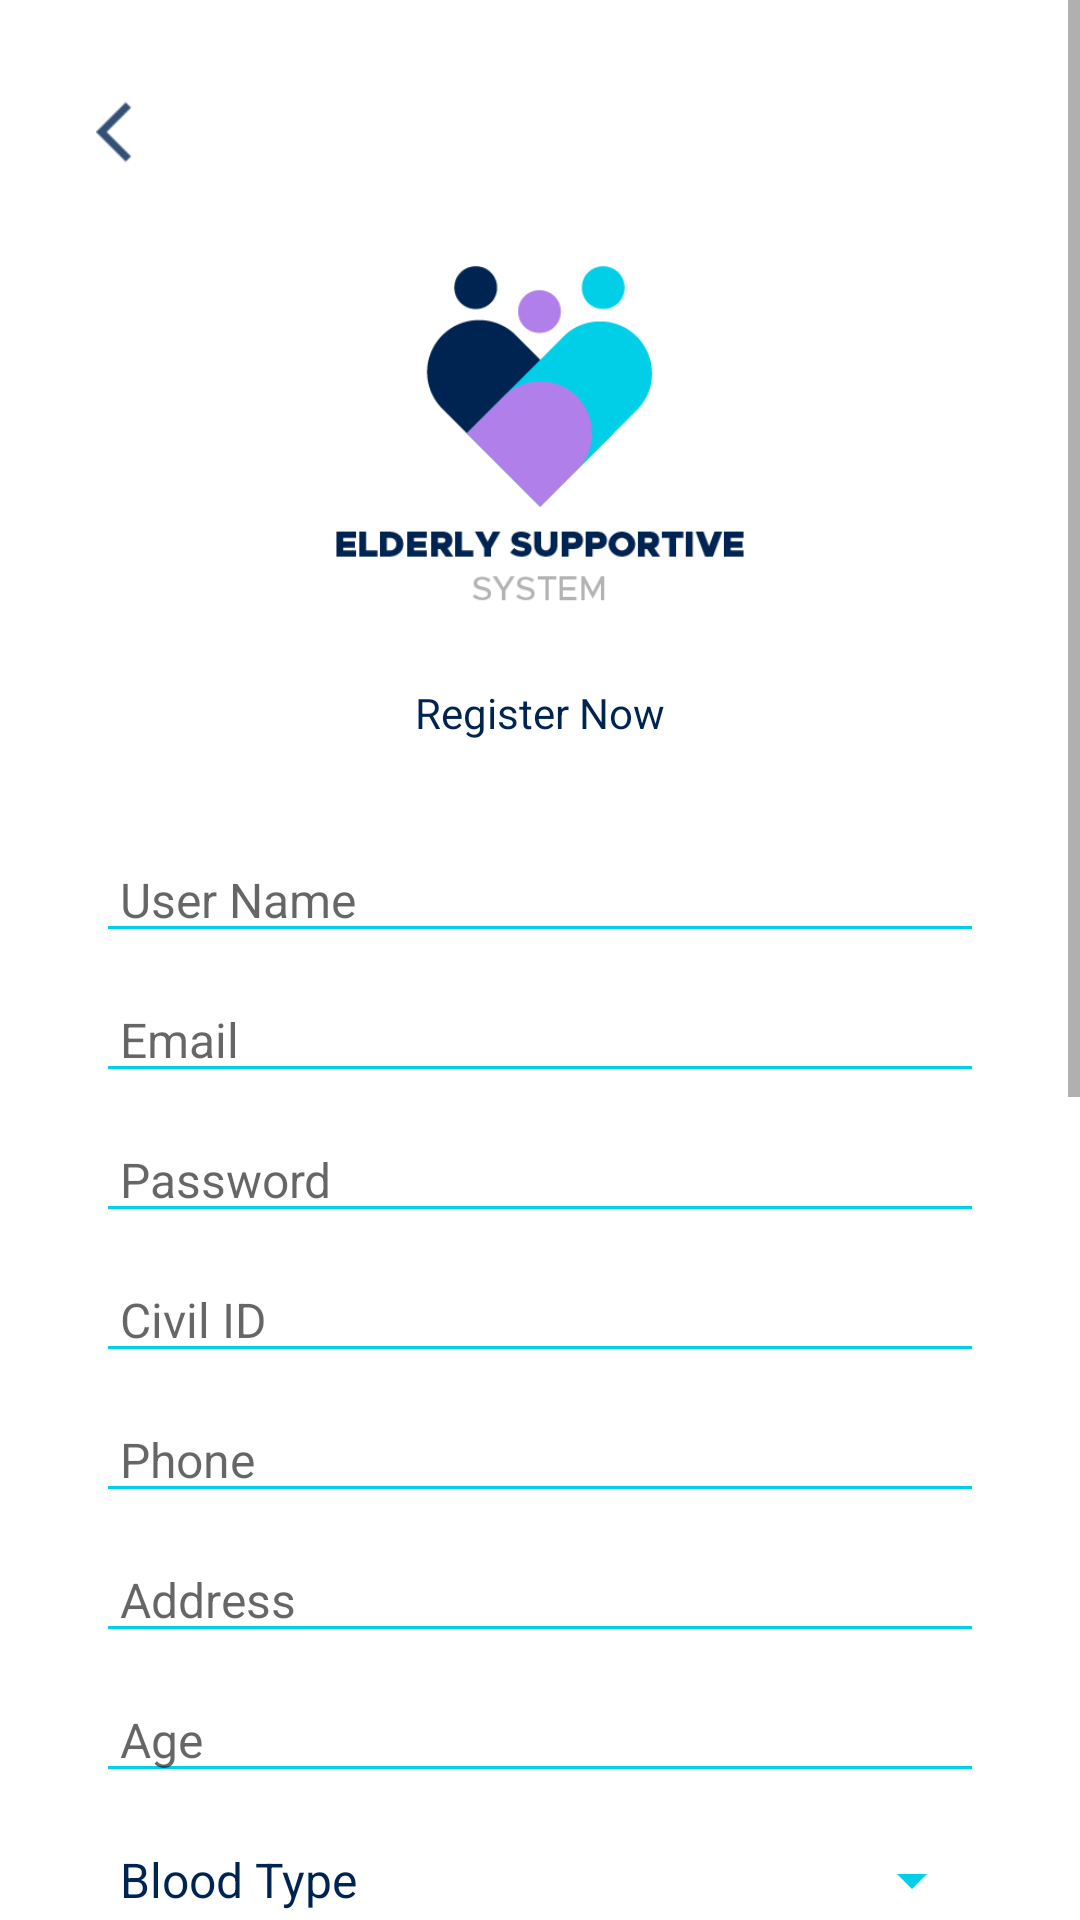

Produce the Android XML layout that renders to this screen, including the resource entries it uses.
<!-- AndroidManifest.xml: application theme AppTheme -->
<!-- res/layout/activity_sign_up.xml -->
<?xml version="1.0" encoding="utf-8"?>
<ScrollView xmlns:android="http://schemas.android.com/apk/res/android"
    xmlns:app="http://schemas.android.com/apk/res-auto"
    xmlns:tools="http://schemas.android.com/tools"
    android:layout_width="match_parent"
    android:layout_height="match_parent"
    tools:context=".presentation.SignUpActivity">
    <androidx.constraintlayout.widget.ConstraintLayout
        android:layout_width="match_parent"
        android:layout_height="wrap_content"
        tools:context=".presentation.SignInActivity">

    <ImageButton
        android:id="@+id/back_button"
        android:layout_width="wrap_content"
        android:layout_height="wrap_content"
        android:layout_margin="32dp"
        android:background="@null"
        android:src="@drawable/ic_back"
        app:tint="@color/colorPrimary"
        app:layout_constraintStart_toStartOf="parent"
        app:layout_constraintTop_toTopOf="parent" />

        <LinearLayout
            android:layout_width="match_parent"
            android:layout_height="wrap_content"
            android:layout_marginTop="64dp"
            android:gravity="center"
            android:orientation="vertical"
            app:layout_constraintBottom_toBottomOf="parent"
            app:layout_constraintTop_toTopOf="parent">

            <ImageView
                android:layout_width="164dp"
                android:layout_height="164dp"
                android:src="@drawable/logo_transparent" />

            <TextView
                android:layout_width="wrap_content"
                android:layout_height="wrap_content"
                android:text="@string/register_now"/>

            <EditText
                android:id="@+id/username_edit_text"
                android:layout_width="match_parent"
                android:layout_height="wrap_content"
                android:layout_marginStart="32dp"
                android:layout_marginTop="32dp"
                android:layout_marginEnd="32dp"
                android:backgroundTint="@color/colorAccent"
                android:hint="@string/user_name"
                android:paddingStart="8dp"
                android:paddingEnd="8dp"
                android:textColor="@color/colorPrimary"
                android:textSize="16sp"
                android:inputType="textPersonName"/>

            <EditText
                android:id="@+id/email_edit_text"
                android:layout_width="match_parent"
                android:layout_height="wrap_content"
                android:layout_marginStart="32dp"
                android:layout_marginTop="8dp"
                android:layout_marginEnd="32dp"
                android:backgroundTint="@color/colorAccent"
                android:hint="@string/email"
                android:paddingStart="8dp"
                android:paddingEnd="8dp"
                android:textColor="@color/colorPrimary"
                android:textSize="16sp"
                android:inputType="textEmailAddress"/>

            <EditText
                android:id="@+id/password_edit_text"
                android:layout_width="match_parent"
                android:layout_height="wrap_content"
                android:layout_marginStart="32dp"
                android:layout_marginTop="8dp"
                android:layout_marginEnd="32dp"
                android:backgroundTint="@color/colorAccent"
                android:hint="@string/password"
                android:paddingStart="8dp"
                android:paddingEnd="8dp"
                android:textSize="16sp"
                android:inputType="textPassword"/>

            <EditText
                android:id="@+id/civil_id_edit_text"
                android:layout_width="match_parent"
                android:layout_height="wrap_content"
                android:layout_marginStart="32dp"
                android:layout_marginTop="8dp"
                android:layout_marginEnd="32dp"
                android:backgroundTint="@color/colorAccent"
                android:hint="@string/civil_id"
                android:paddingStart="8dp"
                android:paddingEnd="8dp"
                android:textColor="@color/colorPrimary"
                android:textSize="16sp"
                android:inputType="numberDecimal"/>

            <EditText
                android:id="@+id/phone_edit_text"
                android:layout_width="match_parent"
                android:layout_height="wrap_content"
                android:layout_marginStart="32dp"
                android:layout_marginTop="8dp"
                android:layout_marginEnd="32dp"
                android:backgroundTint="@color/colorAccent"
                android:hint="@string/phone"
                android:paddingStart="8dp"
                android:paddingEnd="8dp"
                android:textColor="@color/colorPrimary"
                android:textSize="16sp"
                android:inputType="phone"/>

            <EditText
                android:id="@+id/address_edit_text"
                android:layout_width="match_parent"
                android:layout_height="wrap_content"
                android:layout_marginStart="32dp"
                android:layout_marginTop="8dp"
                android:layout_marginEnd="32dp"
                android:backgroundTint="@color/colorAccent"
                android:hint="@string/address"
                android:paddingStart="8dp"
                android:paddingEnd="8dp"
                android:textColor="@color/colorPrimary"
                android:textSize="16sp"
                android:inputType="text"/>

            <EditText
                android:id="@+id/age_edit_text"
                android:layout_width="match_parent"
                android:layout_height="wrap_content"
                android:layout_marginStart="32dp"
                android:layout_marginTop="8dp"
                android:layout_marginEnd="32dp"
                android:backgroundTint="@color/colorAccent"
                android:hint="@string/age"
                android:paddingStart="8dp"
                android:paddingEnd="8dp"
                android:textColor="@color/colorPrimary"
                android:textSize="16sp"
                android:inputType="numberDecimal"/>

            <Spinner
                android:id="@+id/blood_type_spinner"
                android:layout_width="match_parent"
                android:layout_height="42dp"
                android:backgroundTint="@color/colorAccent"
                android:layout_marginStart="32dp"
                android:layout_marginTop="8dp"
                android:layout_marginEnd="32dp"
                android:entries="@array/blood_types"/>

            <Spinner
                android:id="@+id/gender_spinner"
                android:layout_width="match_parent"
                android:layout_height="42dp"
                android:backgroundTint="@color/colorAccent"
                android:layout_marginStart="32dp"
                android:layout_marginTop="8dp"
                android:layout_marginEnd="32dp"
                android:entries="@array/gender"/>


            <Button
                android:id="@+id/sign_up"
                android:layout_width="match_parent"
                android:layout_height="@dimen/button_hieght"
                android:layout_marginTop="32dp"
                android:layout_marginStart="32dp"
                android:layout_marginEnd="32dp"
                android:background="@drawable/cornered_primary_bg"
                android:text="@string/sign_up"
                android:textAllCaps="false"
                android:textColor="@color/white" />

            <ImageView
                android:id="@+id/generate_qr_code"
                android:layout_width="300dp"
                android:layout_height="300dp"
                android:layout_marginTop="16dp"
                android:layout_marginStart="32dp"
                android:layout_marginEnd="32dp"
                android:layout_marginBottom="32dp" />

        </LinearLayout>
    </androidx.constraintlayout.widget.ConstraintLayout>

</ScrollView>
<!-- resources referenced by this layout -->
<resources>
  <string-array name="blood_types">
          <item>Blood Type</item>
          <item>A</item>
          <item>B</item>
          <item>C</item>
          <item>A+</item>
          <item>B+</item>
          <item>AB</item>
      </string-array>
  <string-array name="gender">
          <item>Gender</item>
          <item>Male</item>
          <item>Female</item>
      </string-array>
  <color name="colorAccent">#00cfe7</color>
  <color name="colorPrimary">#002452</color>
  <color name="white">#FFFFFF</color>
  <dimen name="button_hieght">42dp</dimen>
  <!-- drawable cornered_primary_bg (drawable-xhdpi) -->
  <selector xmlns:android="http://schemas.android.com/apk/res/android">
  
      <item>
          <layer-list>
              <item>
                  <shape android:shape="rectangle">
                      
                      <corners android:radius="32dp" />
                      <solid android:color="@color/colorPrimaryDark" />
  
                  </shape>
              </item>
  
          </layer-list>
      </item>
  
  </selector>
  <!-- drawable ic_back: png bitmap (drawable-mdpi, 152 bytes) -->
  <!-- drawable logo_transparent: png bitmap (drawable, 9193 bytes) -->
  <string name="address">Address</string>
  <string name="age">Age</string>
  <string name="civil_id">Civil ID</string>
  <string name="email">Email</string>
  <string name="password">Password</string>
  <string name="phone">Phone</string>
  <string name="register_now">Register Now</string>
  <string name="sign_up">Sign Up</string>
  <string name="user_name">User Name</string>
  <style name="AppTheme" parent="Theme.MaterialComponents.Light.NoActionBar.Bridge">
          <item name="android:windowNoTitle">true</item>
          <item name="android:statusBarColor">@color/white</item>
          <item name="android:windowLightStatusBar">true</item>
          <item name="android:windowActionBar">false</item>
          <item name="android:windowBackground">@color/white</item>
          <item name="android:textColor">@color/colorPrimary</item>
          <item name="fontFamily">@font/allerta</item>
      </style>
  <color name="colorPrimaryDark">#002452</color>
</resources>
